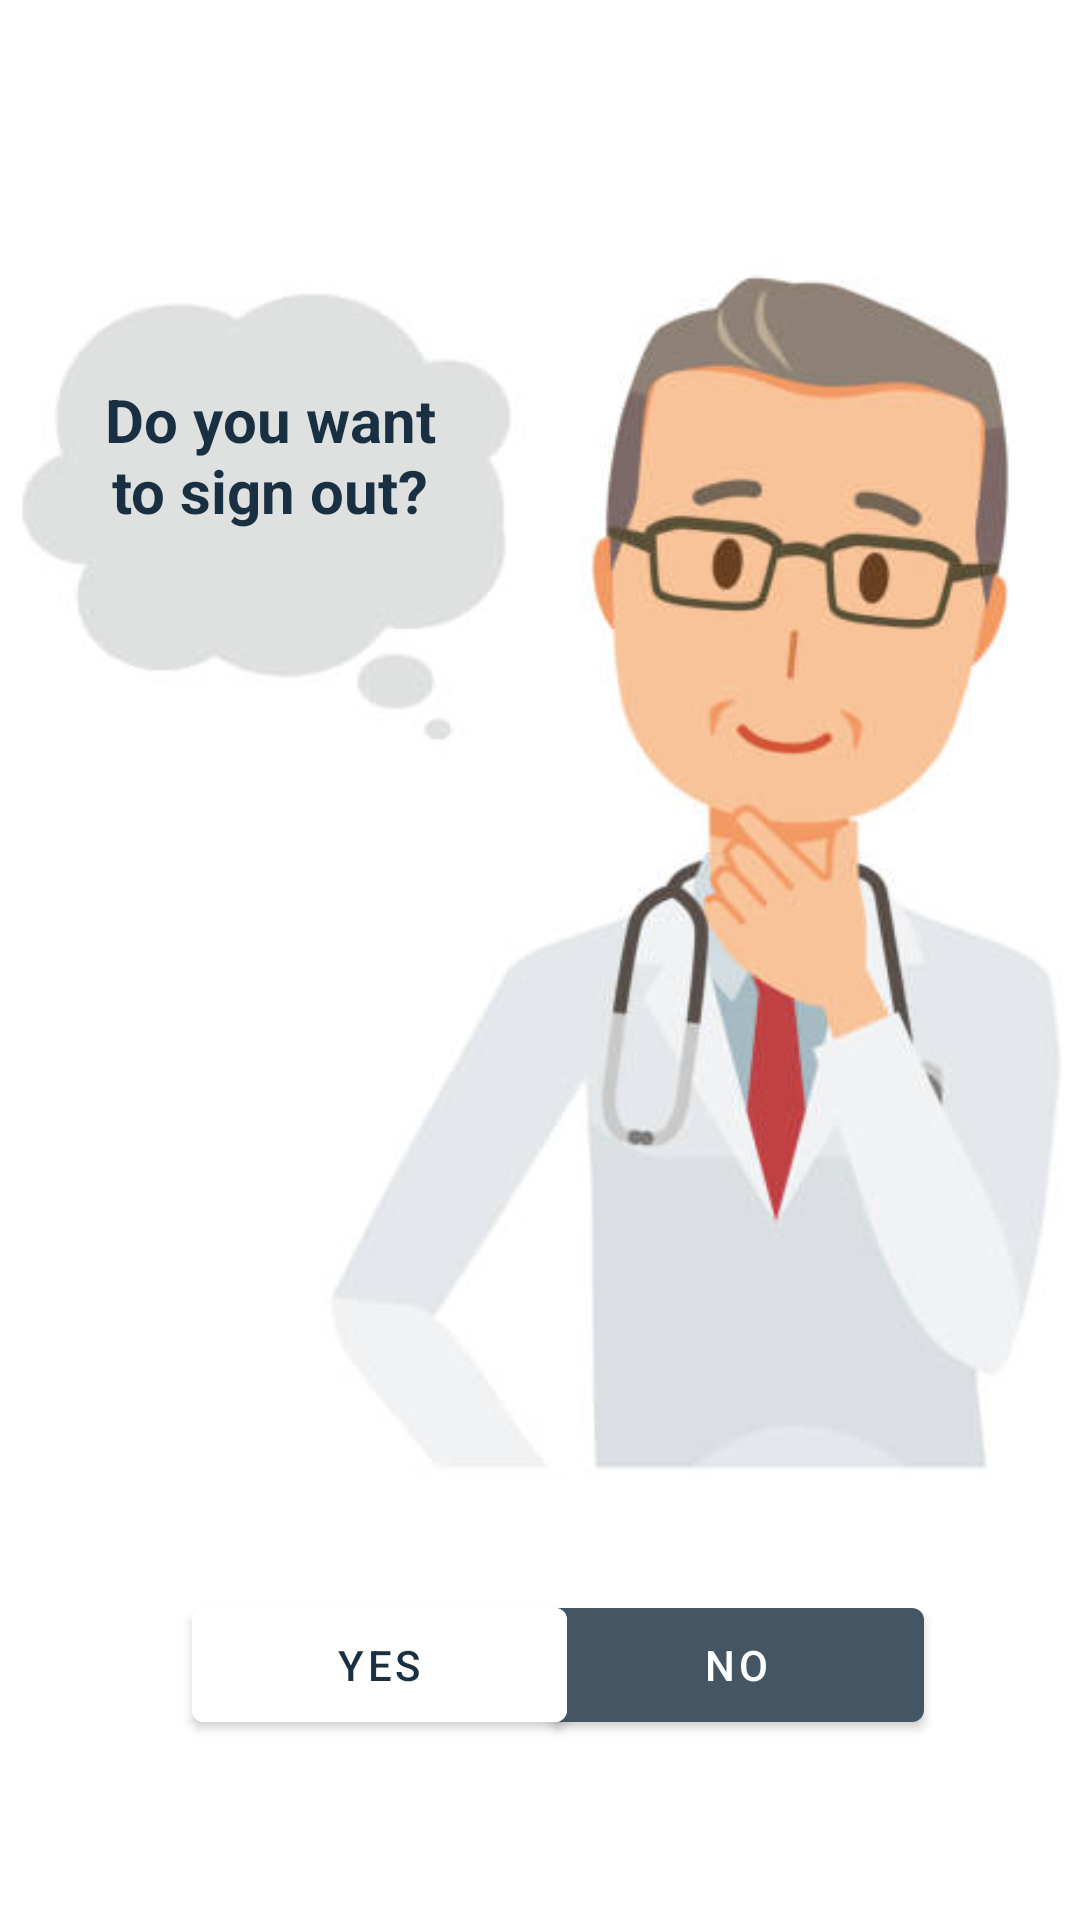

Write the Android layout XML for this screen, with the resource values it uses.
<!-- AndroidManifest.xml: application theme Theme.SchoolChattingApp -->
<!-- res/layout/fragment_custom_dialog.xml -->
<?xml version="1.0" encoding="utf-8"?>
<androidx.constraintlayout.widget.ConstraintLayout xmlns:android="http://schemas.android.com/apk/res/android"
    xmlns:app="http://schemas.android.com/apk/res-auto"
    xmlns:tools="http://schemas.android.com/tools"
    android:layout_width="match_parent"
    android:layout_height="match_parent">

    <ImageView
        android:id="@+id/ivDialog"
        android:layout_width="@dimen/dialog_image_width"
        android:layout_height="@dimen/dialog_image_height"
        android:layout_marginTop="56dp"
        android:background="@drawable/signoutdoc"
        app:layout_constraintEnd_toEndOf="parent"
        app:layout_constraintStart_toStartOf="parent"
        app:layout_constraintTop_toTopOf="parent" />

    <TextView
        android:layout_width="@dimen/custom_dialog_text_width"
        android:layout_height="wrap_content"
        android:layout_marginStart="60dp"
        android:gravity="center"
        android:text="@string/want_to_sign_out"
        android:textColor="@color/custom_text_color"
        android:textSize="@dimen/text_title_size"
        android:textStyle="bold"
        app:layout_constraintBottom_toBottomOf="@+id/ivDialog"
        app:layout_constraintStart_toStartOf="@+id/ivDialog"
        app:layout_constraintTop_toTopOf="@+id/ivDialog"
        app:layout_constraintVertical_bias="0.168" />

    <com.google.android.material.button.MaterialButton

        android:id="@+id/bvNo"
        style="@style/dialog_no_button"
        android:layout_marginEnd="52dp"
        android:layout_marginBottom="60dp"
        android:text="@string/no"
        app:layout_constraintBottom_toBottomOf="parent"
        app:layout_constraintEnd_toEndOf="parent" />

    <com.google.android.material.button.MaterialButton
        android:id="@+id/bvYes"
        style="@style/dialog_yes_button"
        android:layout_marginStart="64dp"
        android:layout_marginBottom="60dp"
        android:text="@string/yes"
        app:layout_constraintBottom_toBottomOf="parent"
        app:layout_constraintStart_toStartOf="parent" />


</androidx.constraintlayout.widget.ConstraintLayout>
<!-- resources referenced by this layout -->
<resources>
  <color name="custom_text_color">#192F42</color>
  <dimen name="custom_dialog_text_width">120dp</dimen>
  <dimen name="dialog_image_height">470dp</dimen>
  <dimen name="dialog_image_width">420dp</dimen>
  <dimen name="text_title_size">20sp</dimen>
  <!-- drawable signoutdoc: jpg bitmap (drawable, 17979 bytes) -->
  <string name="no">NO</string>
  <string name="want_to_sign_out">Do you want to sign out?</string>
  <string name="yes">YES</string>
  <style name="dialog_no_button">
          <item name="android:layout_width">125dp</item>
          <item name="android:layout_height">50dp</item>
          <item name="android:textColor">@color/white</item>
      </style>
  <style name="dialog_yes_button">
          <item name="android:layout_width">125dp</item>
          <item name="android:layout_height">50dp</item>
          <item name="android:backgroundTint">@color/white</item>
          <item name="android:textColor">#192F42</item>
      </style>
  <style name="Theme.SchoolChattingApp" parent="Theme.MaterialComponents.Light.DarkActionBar">
          
          <item name="colorPrimary">#445563</item>
          <item name="colorPrimaryVariant">@color/pb_light</item>
          <item name="colorOnPrimary">@color/pb_dark</item>
          
          <item name="colorSecondary">@color/teal_200</item>
          <item name="colorSecondaryVariant">@color/teal_700</item>
          <item name="colorOnSecondary">@color/black</item>
          
          <item name="android:statusBarColor" tools:targetApi="l">?attr/colorPrimaryVariant</item>
          
      </style>
  <color name="white">#FFFFFFFF</color>
  <color name="pb_light">#5eb8ff</color>
  <color name="pb_dark">#005b9f</color>
  <color name="teal_200">#FF03DAC5</color>
  <color name="teal_700">#FF018786</color>
  <color name="black">#FF000000</color>
</resources>
